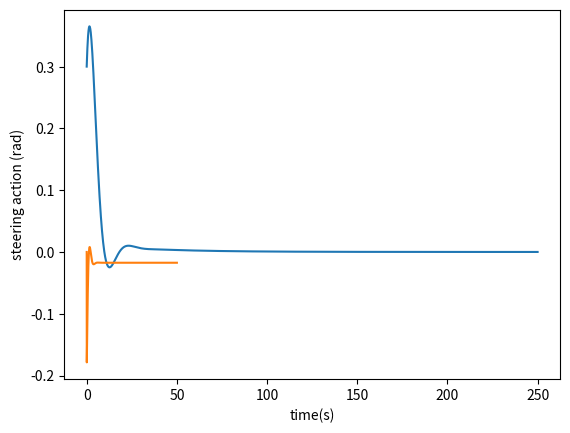

Reproduce this figure in Python.
from scipy.integrate import solve_ivp
import numpy as np
import matplotlib.pyplot as plt  # libraries

class Car:

    def __init__(self,
                 length=2.3,            # Length = 2.3m
                 velocity=5.0,          # Velocity =5m/s
                 x_position=0,          # x(0) = 0
                 y_postion=0.3,         # y(0) = 30cm
                 pose=np.deg2rad(5)):   # 5 degrees theta initial

        self.__length = length          # self represents the current instance of the class
        self.__velocity = velocity
        self.__x_postion = x_position
        self.__y_postion = y_postion
        self.__pose = pose

    def move(self, steering_angle, offset, dt):
        # This method computes the position and orientation (pose)
        # of the car after time `dt` starting from its current
        # position and orientation

        # step 1: define the systems dynamics
        def system_dynamics(t, z):
            # This function defines the systems dynamics
            # given in equation 2.1a-c
            #           v*cos(theta)
            # g(t, z) = v*sin(theta)
            #           v*tan(theta + w)/L
            theta = z[2]                    # this shows that theta is the third portion of z (starting from 0)
            return [self.__velocity * np.cos(theta),
                    self.__velocity * np.sin(theta),
                    self.__velocity * np.tan(steering_angle+ offset) / self.__length]

        # step 2: define the initial conditions z(0) = [x(0), y(0), theta(0)]
        z_initial = [self.__x_postion,
                     self.__y_postion,
                     self.__pose]

        # Step 3: Call solve_ivp
        solution= solve_ivp(system_dynamics,
                             [0, dt],
                              z_initial)
        self.__x_postion = solution.y[0][-1]        # this defines the x position at [0,-1]
        self.__y_postion = solution.y[1][-1]        # this defines the y position at [1,-1]
        self.__pose = solution.y[2][-1]             # this defines the theta position at [2,-1]


    def x(self):
        return self.__x_postion         # defining the x position
    def y(self):
        return self.__y_postion         # defining the y position

    def theta(self):
        return self.__pose              # defining the theta position

class PIDController:


    def __init__(self, kp, kd, ki, ts):
        self.__kp = kp
        self.__kd = kd / ts  # discrete-time kd
        self.__ki = ki * ts  # discrete-time ki
        self.__ts = ts       # sampling time
        self.__error_previous = None
        self.__sum_errors = 0.0
        self.steering_action = 0.0

    def control(self, y, set_point=0.):

        error = set_point - y   # Compute control error

        steering_action=self.__kp*error       # P controller

        if self.__error_previous is not None:

            # D component
            steering_action += self.__kd*(error - self.__error_previous)

            # I component:
            steering_action += self.__ki * self.__sum_errors


        self.__error_previous = error  # save it for later

        self.__sum_errors += error     # adds error onto error sum

        self.steering_action = steering_action  # defines steering action (u)

        return steering_action

MY_CAR = Car(y_postion=0.3, velocity=5)     # defines the car class as MY_CAR starting postion 30cm and velocity 5m/s

t_sampling =1/40     # sampling rate 40Hz

pid =PIDController(kp=0.3, kd=0.2, ki=0.04, ts=t_sampling)      # defines the PiDController class as pid, with kp, kd
                                                                # and ki as the discrete-time parameters and ts at
                                                                # t_sampling

n_sim_points =2000                  # this is the range 40Hz, * 50s Therefore 2000

y_cache = np.array([MY_CAR.y()])    # defines y_cache as an array of the y values of MY_CAR
x_cache = np.array([MY_CAR.x()])    # defines x_cache as an array of the x values of MY_CAR
u_cache = np.array([pid.steering_action])

for t in range(n_sim_points):

    steering_angle = pid.control(MY_CAR.y())                # defines steering angle controlling the y value of the car
    MY_CAR.move(steering_angle, np.deg2rad(1), t_sampling)  # moves the car with steering angle (defined previously)
                                                            # offset of 1 degree, and t_sampling

    # array to store different values
    y_cache = np.vstack((y_cache, [MY_CAR.y()]))                        # stack array of y for car
    x_cache = np.vstack((x_cache, [MY_CAR.x()]))                        # stack array of x for car
    u_cache = np.vstack((u_cache, [pid.steering_action]))               # stack array of u for car

    t_span = t_sampling*np.arange(n_sim_points+1)

plt.plot(x_cache, y_cache)      # plots trajectory of (x,y)
plt.grid()                      # adds grid to graph
plt.xlabel('x(m)')              # gives x a label
plt.ylabel('y(m)')              # gives y a label
plt.show()                      # shows the graph

plt.plot(t_span, u_cache)             # plots u(t) against time
plt.grid()                            # adds grid to graph
plt.xlabel('time(s)')                 # gives x a label
plt.ylabel('steering action (rad)')   # gives y a label
plt.show()                            # shows the graph
